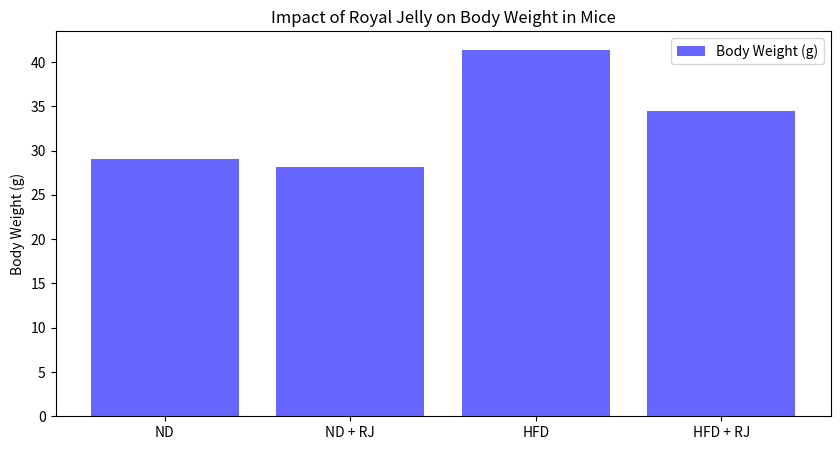

The matplotlib source for this figure:
import pandas as pd
import matplotlib.pyplot as plt

# Data from the study
data = {
    'Group': ['ND', 'ND + RJ', 'HFD', 'HFD + RJ'],
    'Body Weight (g)': [29.1, 28.2, 41.4, 34.5],
    'NREM Sleep Stability': [1.0, 1.1, 0.8, 1.2]  # Hypothetical values for illustration
}

df = pd.DataFrame(data)

# Plotting the data
plt.figure(figsize=(10, 5))
plt.bar(df['Group'], df['Body Weight (g)'], color='blue', alpha=0.6, label='Body Weight (g)')
plt.ylabel('Body Weight (g)')
plt.title('Impact of Royal Jelly on Body Weight in Mice')
plt.legend()
plt.show()